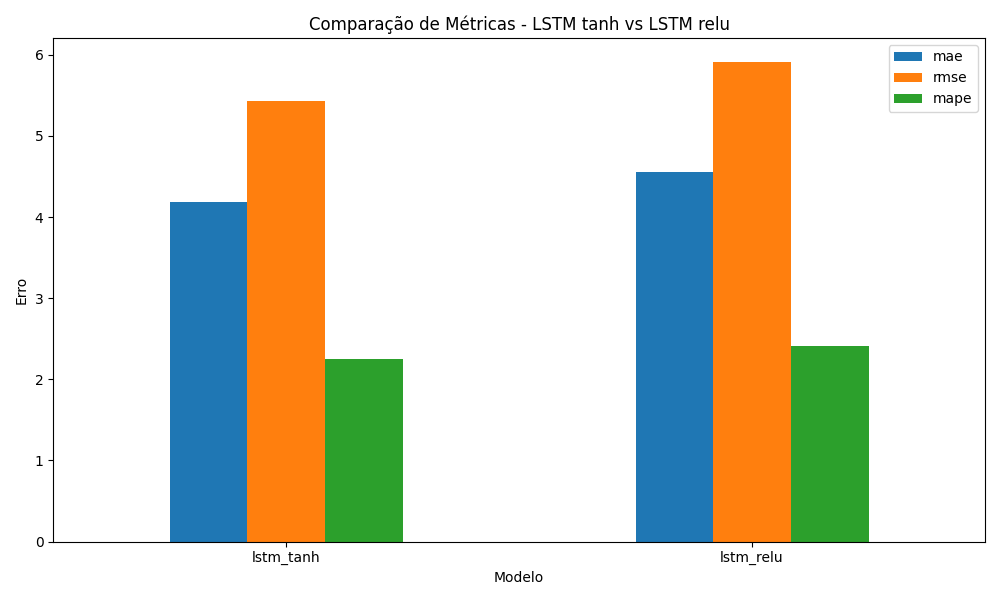

The file beside this chart, header and first rows:
model, lstm_activation, mae, rmse, mape, epochs_executed
lstm_tanh, tanh, 4.182, 5.428, 2.256, 13
lstm_relu, relu, 4.561, 5.914, 2.411, 19
